Run: headless pygame with SDL's dummy video driver; simulated clock (each Clock.tick advances the game by its frame time, no real sleeping); random seed 0; keys injected as events and as key.get_pressed() state; mouse plan: one left click at the window centre at the start of phase 2, then a move to the lower-right quarter at the start of phase 3.
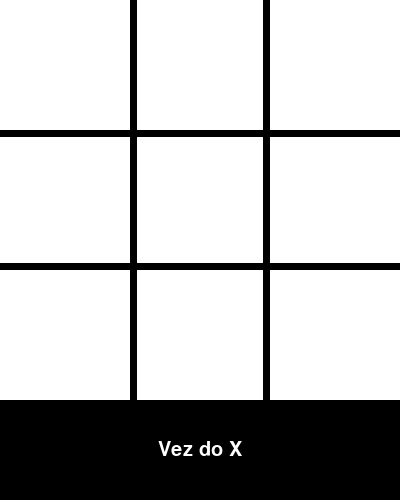
Frame 1 of 4 · flips 1–60 · no input
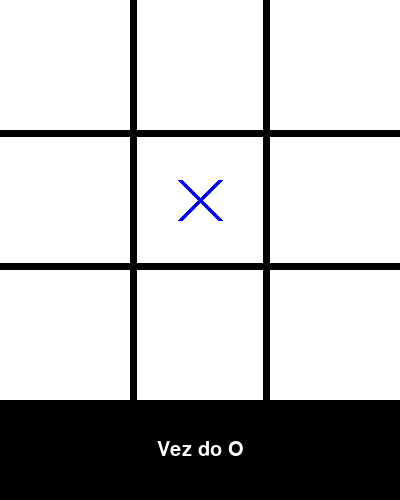
Frame 2 of 4 · flips 61–180 · clicked the window centre · tapped SPACE, RETURN · held RIGHT (→), D
Frame 3 of 4 · flips 181–300 · moved the mouse to the lower-right quarter · held DOWN (↓), S · screen unchanged from frame 2, image omitted
Frame 4 of 4 · flips 301–420 · held LEFT (←), A, UP (↑), W · screen unchanged from frame 3, image omitted

The pygame program that drew these frames:


import pygame as pg
import sys

def game_initiating_window():

    # Linhas verticais
    pg.draw.line(GUI, line_color, (width / 3, 0),
                 (width / 3, height), 7)

    pg.draw.line(GUI, line_color, (width / 3 * 2, 0),
                 (width / 3 * 2, height), 7)

    # Linhas horizontais
    pg.draw.line(GUI, line_color, (0, height / 3),
                 (width, height / 3), 7)

    pg.draw.line(GUI, line_color, (0, height / 3 * 2),
                 (width, height / 3 * 2), 7)

    draw_status()


def draw_status():

    if winner is None:
        message = "Vez do " + XO.upper()
    else:
        message = winner.upper() + " ganhou!"

    if draw:
        message = "Jogo empatado!"

    font = pg.font.Font(None, 30)
    text = font.render(message, 1, (255, 255, 255))

    GUI.fill((0, 0, 0), (0, 400, 400, 100))

    text_rect = text.get_rect(center=(width / 2, 450))
    GUI.blit(text, text_rect)

    pg.display.update()


def drawXO(row, col):

    global board, XO

    # Centro do quadrante
    posx = int((col - 1) * (width / 3) + (width / 6))
    posy = int((row - 1) * (height / 3) + (height / 6))

    board[row-1][col-1] = XO

    if XO == 'x':

        # X azul
        pg.draw.line(GUI, blue,
                     (posx - 20, posy - 20),
                     (posx + 20, posy + 20), 5)

        pg.draw.line(GUI, blue,
                     (posx - 20, posy + 20),
                     (posx + 20, posy - 20), 5)

        XO = 'o'

    else:

        # O laranja
        pg.draw.circle(GUI, orange, (posx, posy), 20, 5)

        XO = 'x'

    pg.display.update()


def check_win():

    global winner, draw

    # Verificando linhas
    for row in range(3):

        if (board[row][0] == board[row][1] == board[row][2]
                and board[row][0] is not None):

            winner = board[row][0]
            return

    # Verificando colunas
    for col in range(3):

        if (board[0][col] == board[1][col] == board[2][col]
                and board[0][col] is not None):

            winner = board[0][col]
            return

    # Diagonal principal
    if (board[0][0] == board[1][1] == board[2][2]
            and board[0][0] is not None):

        winner = board[0][0]
        return

    # Diagonal secundária
    if (board[0][2] == board[1][1] == board[2][0]
            and board[0][2] is not None):

        winner = board[0][2]
        return

    # Verificando empate
    if all(board[row][col] is not None
           for row in range(3) for col in range(3)):

        draw = True


def user_click():

    if winner is not None or draw:
        return

    x, y = pg.mouse.get_pos()

    # Coluna
    if x < width / 3:
        col = 1
    elif x < width / 3 * 2:
        col = 2
    elif x < width:
        col = 3
    else:
        col = None

    # Linha
    if y < height / 3:
        row = 1
    elif y < height / 3 * 2:
        row = 2
    elif y < height:
        row = 3
    else:
        row = None

    if row and col and board[row-1][col-1] is None:

        drawXO(row, col)

        check_win()

        draw_status()


def reset_game():

    global board, winner, XO, draw

    pg.time.delay(3000)

    XO = 'x'
    winner = None
    draw = False

    board = [[None]*3, [None]*3, [None]*3]

    GUI.fill(white)
    game_initiating_window()


# Inicialização
pg.init()

XO = 'x'
winner = None
draw = False

width = 400
height = 400

white = (255, 255, 255)
orange = (255, 165, 0)
blue = (0, 0, 255)

line_color = (0, 0, 0)

pg.display.set_caption("Jogo da Velha")

GUI = pg.display.set_mode((width, height + 100))
GUI.fill(white)

board = [[None]*3, [None]*3, [None]*3]

run = True

game_initiating_window()


# Loop principal
while run:

    for event in pg.event.get():

        if event.type == pg.QUIT:
            run = False

        elif event.type == pg.MOUSEBUTTONDOWN:

            if event.button == 1:

                user_click()

                if winner is not None or draw:
                    reset_game()

    pg.display.update()


pg.quit()
sys.exit()
